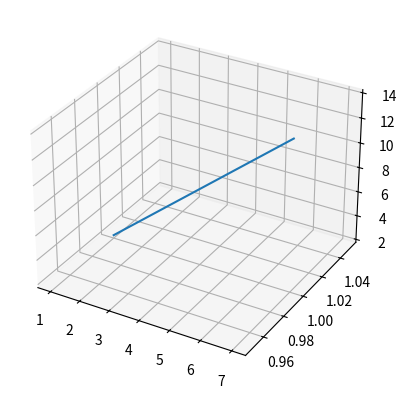

Reproduce this figure in Python.
import numpy as np
import matplotlib.pyplot as plt
from mpl_toolkits.mplot3d import Axes3D
fig = plt.figure()
ax = fig.add_subplot(111, projection = '3d')

x = [1, 2, 3, 4, 5, 6, 7]
y = [1, 1, 1, 1, 1, 1, 1]
z = [2, 4, 6, 8, 10, 12, 14]

ax.plot(x, y, z)
plt.show()